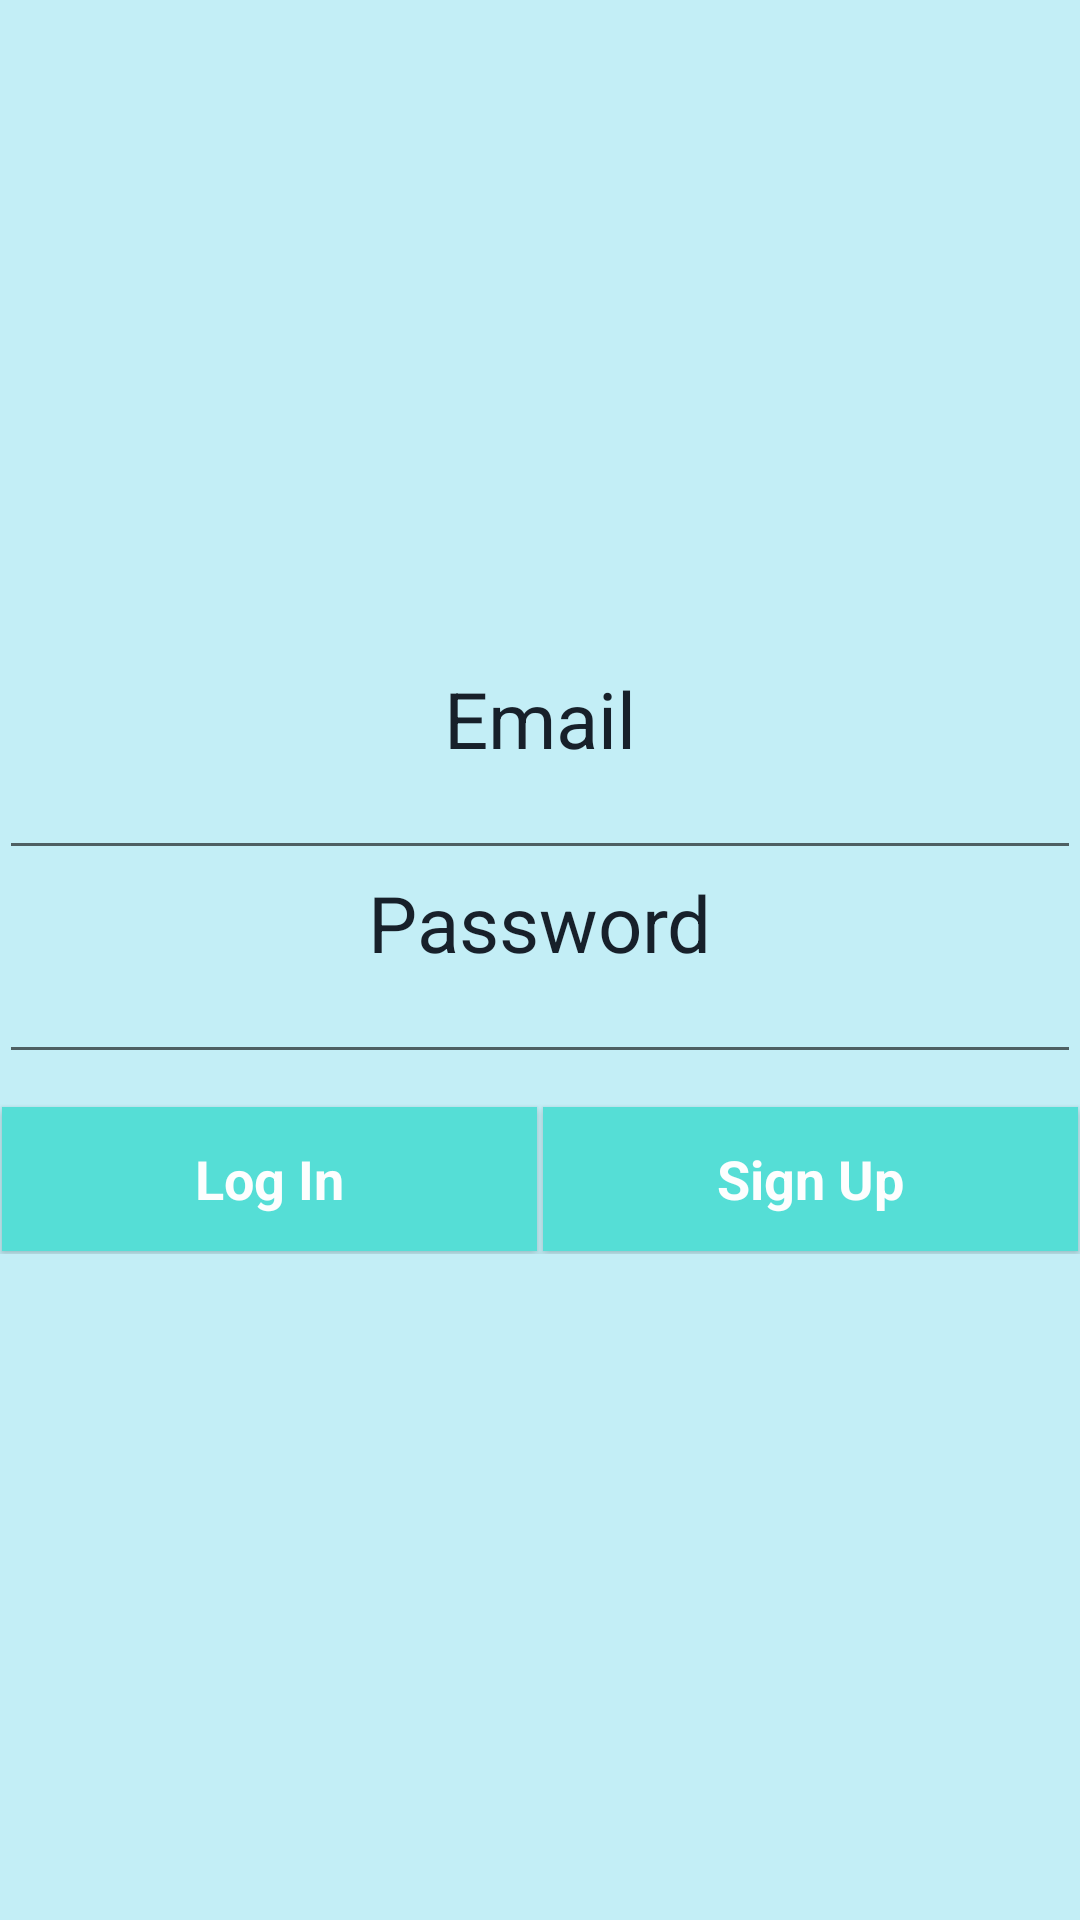

Layout XML and referenced resources for this Android screen:
<!-- AndroidManifest.xml: application theme AppTheme -->
<!-- res/layout/activity_log_in.xml -->
<?xml version="1.0" encoding="utf-8"?>
<LinearLayout xmlns:android="http://schemas.android.com/apk/res/android"
    xmlns:tools="http://schemas.android.com/tools"
    android:layout_width="match_parent"
    android:layout_height="match_parent"
    android:background="#C3EEF6"
    android:orientation="vertical"
    android:gravity="center"
    android:paddingBottom="@dimen/activity_vertical_margin"
    android:paddingLeft="@dimen/activity_horizontal_margin"
    android:paddingRight="@dimen/activity_horizontal_margin"
    android:paddingTop="@dimen/activity_vertical_margin"
    tools:context="mengqi.finalproject_wecarry.MainActivity">

    <TextView
        android:layout_width="wrap_content"
        android:layout_height="wrap_content"
        android:text="Email"
        style="@style/title" />

    <EditText
        android:id="@+id/edit_text_email"
        android:layout_width="match_parent"
        android:layout_marginTop="5dp"
        android:layout_height="wrap_content"
        android:inputType="textEmailAddress"
        style="@style/normalText" />

    <TextView
        android:layout_width="wrap_content"
        android:layout_height="wrap_content"
        android:text="Password"
        style="@style/title" />

    <EditText
        android:id="@+id/edit_text_password"
        android:layout_width="match_parent"
        android:layout_marginTop="5dp"
        android:layout_height="wrap_content"
        android:inputType="textPassword"
        style="@style/normalText"
        android:password="true" />

    <LinearLayout
        android:layout_width="match_parent"
        android:layout_height="wrap_content"
        android:layout_marginTop="10dp"
        android:orientation="horizontal">

        <Button
            style="@style/MyButton"
            android:layout_width="0dp"
            android:layout_weight="1"
            android:layout_height="wrap_content"
            android:onClick="LogIn"
            android:text="Log In" />

        <Button
            style="@style/MyButton"
            android:layout_width="0dp"
            android:layout_weight="1"
            android:layout_height="wrap_content"
            android:onClick="SignUp"
            android:text="Sign Up" />
    </LinearLayout>

</LinearLayout>
<!-- resources referenced by this layout -->
<resources>
  <style name="MyButton">
          <item name="android:textColor">#FDFEFE</item>
          <item name="android:background">#55DED6</item>
          <item name="android:padding">1dp</item>
          <item name="android:textStyle">bold</item>
          <item name="android:layout_gravity">center</item>
          <item name="android:textAppearance">?android:textAppearanceMedium</item>
          <item name="android:layout_margin">1dp</item>
      </style>
  <style name="normalText">
  
          <item name="android:textAppearance">?android:textAppearanceSmall</item>
          <item name="android:textColor">#26707E</item>
          <item name="android:gravity">center</item>
          <item name="android:paddingTop">2dp</item>
      </style>
  <style name="title">
          <item name="android:textAppearance">?android:textAppearanceLarge</item>
          <item name="android:textSize">26sp</item>
          <item name="android:textColor">#17202A</item>
          <item name="android:gravity">center</item>
          
          
      </style>
  <style name="AppTheme" parent="Theme.AppCompat.Light.DarkActionBar">
          
          <item name="colorPrimary">@color/colorPrimary</item>
          <item name="colorPrimaryDark">@color/primary_dark_material_dark</item>
          <item name="colorAccent">@color/colorAccent</item>
      </style>
  <color name="primary_dark_material_dark">#5a5d60</color>
  <!-- not gathered from this repository: default colours our renderer supplied (Android Studio template values) -->
  <color name="colorPrimary">#FF6200EE</color>
  <color name="colorAccent">#FF03DAC5</color>
</resources>
